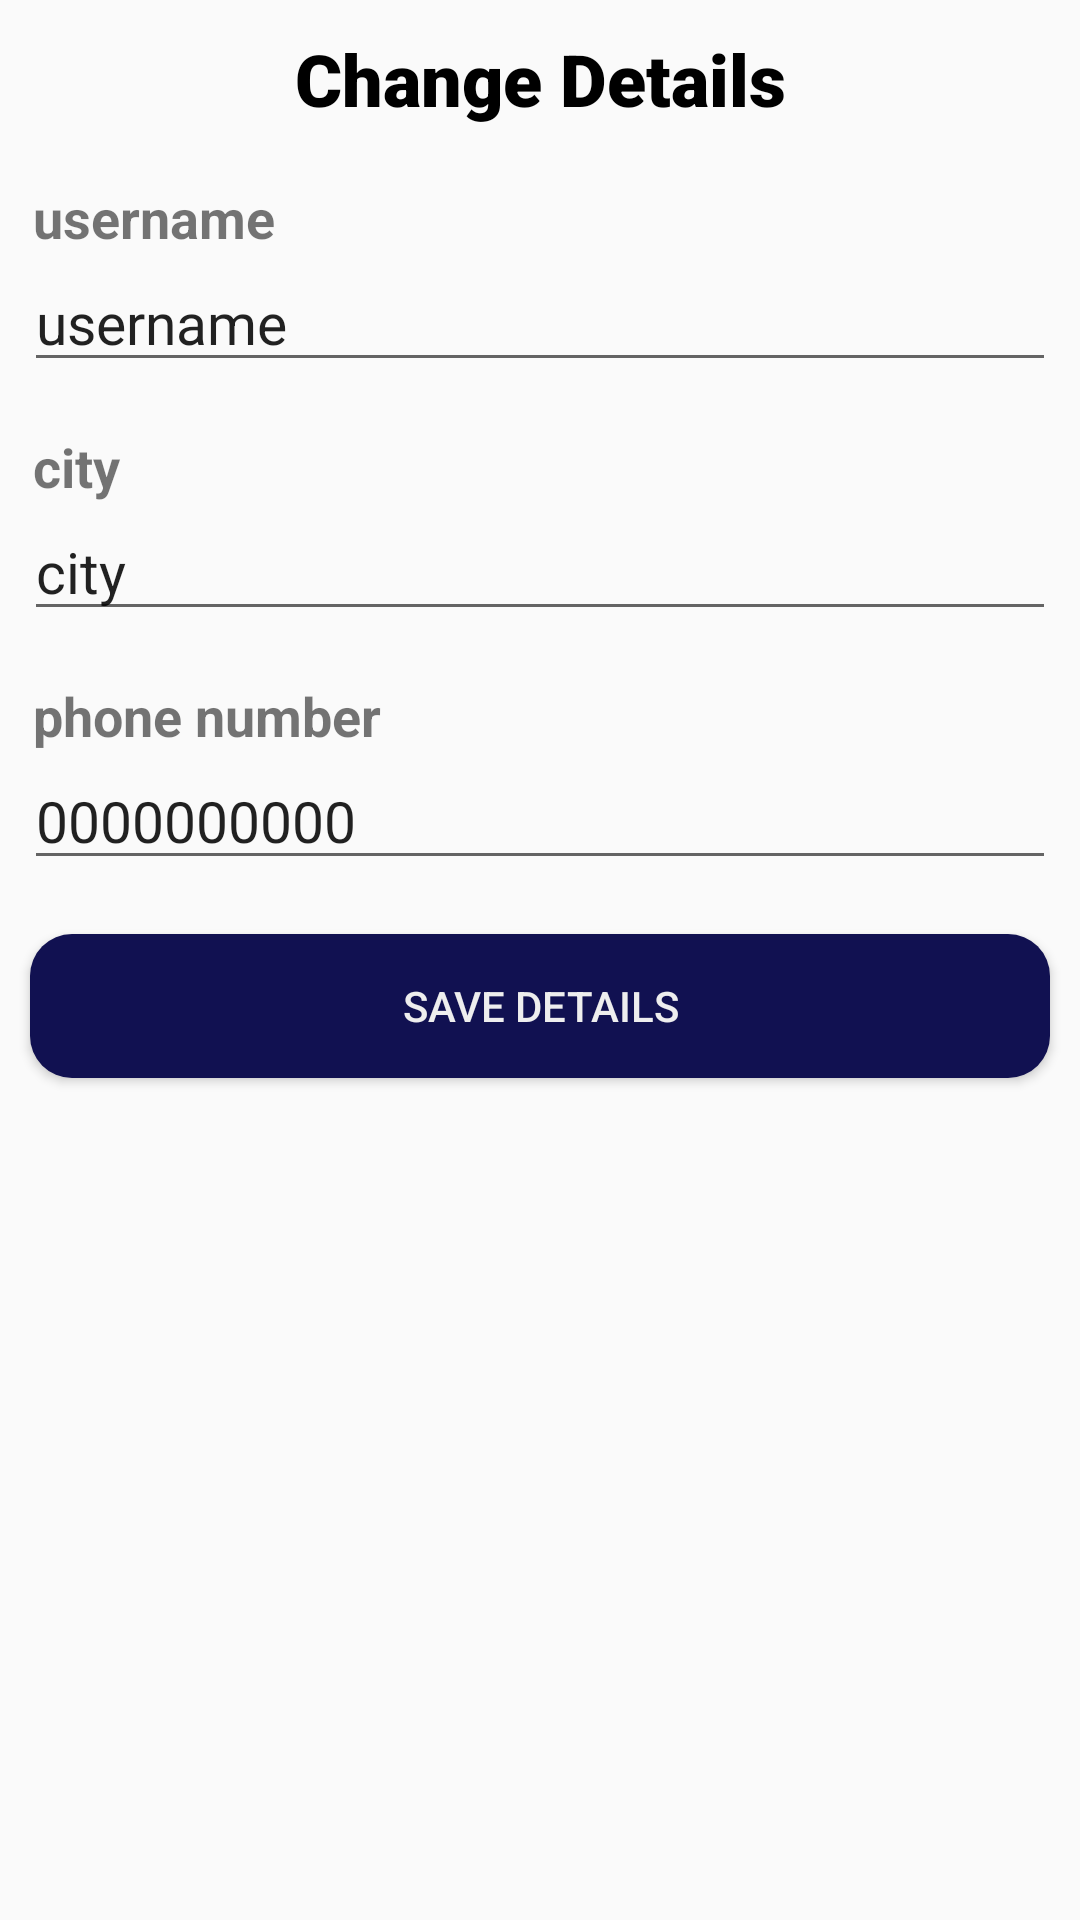

Android layout source for this screen:
<!-- AndroidManifest.xml: application theme AppTheme -->
<!-- res/layout/layout_change_user_details.xml -->
<?xml version="1.0" encoding="utf-8"?>
<LinearLayout xmlns:android="http://schemas.android.com/apk/res/android"
    android:orientation="vertical"
    android:layout_width="match_parent"
    android:layout_margin="10dp"
    android:layout_height="match_parent">

    <TextView
        android:layout_width="match_parent"
        android:layout_height="wrap_content"
        android:text="Change Details"
        android:textStyle="bold"
        android:gravity="center"
        android:layout_margin="10dp"
        android:textSize="24dp"
        android:textColor="#000000"
        android:fontFamily="sans-serif-black"/>

    <LinearLayout
        android:layout_width="match_parent"
        android:layout_height="wrap_content"
        android:layout_margin="8dp"
        android:orientation="vertical">
        <TextView
            android:layout_width="match_parent"
            android:layout_height="wrap_content"
            android:textStyle="bold"
            android:layout_marginLeft="3dp"
            android:textSize="18dp"
            android:text="username"/>
        <EditText
            android:id="@+id/user_profile_edit_name"
            android:layout_width="match_parent"
            android:textSize="19dp"
            android:text="username"
            android:inputType="textPersonName"
            android:layout_height="wrap_content"/>
    </LinearLayout>
    <LinearLayout
        android:layout_width="match_parent"
        android:layout_height="wrap_content"
        android:layout_margin="8dp"
        android:orientation="vertical">
        <TextView
            android:layout_width="match_parent"
            android:layout_height="wrap_content"
            android:textStyle="bold"
            android:layout_marginLeft="3dp"
            android:textSize="18dp"
            android:text="city"/>
        <EditText
            android:id="@+id/user_profile_edit_city"
            android:layout_width="match_parent"
            android:textSize="19dp"
            android:text="city"
            android:inputType="textPersonName"
            android:layout_height="wrap_content"/>
    </LinearLayout>

    <LinearLayout
        android:layout_width="match_parent"
        android:layout_height="wrap_content"
        android:layout_margin="8dp"
        android:orientation="vertical">
        <TextView
            android:layout_width="match_parent"
            android:layout_height="wrap_content"
            android:textStyle="bold"
            android:layout_marginLeft="3dp"
            android:textSize="18dp"
            android:text="phone number"/>
        <EditText
            android:id="@+id/user_profile_edit_mobile"
            android:layout_width="match_parent"
            android:textSize="19dp"
            android:text="0000000000"
            android:maxLength="10"
            android:inputType="number"
            android:layout_height="wrap_content"/>
    </LinearLayout>

    <Button
        android:id="@+id/user_profile_edit_save"
        android:layout_width="match_parent"
        android:layout_height="wrap_content"
        android:text="SAVE DETAILS"
        android:textColor="#eeeeee"
        android:layout_margin="10dp"
        android:background="@drawable/curved_corners_blue"/>
</LinearLayout>
<!-- resources referenced by this layout -->
<resources>
  <!-- drawable curved_corners_blue (drawable) -->
  <?xml version="1.0" encoding="utf-8"?>
  <shape android:shape="rectangle" xmlns:android="http://schemas.android.com/apk/res/android">
      <corners android:radius="14dp"/>
      <solid android:color="#111151"/>
  </shape>
  <style name="AppTheme" parent="Theme.AppCompat.Light.NoActionBar">
          
          <item name="colorPrimaryDark">@color/darkBlue</item>
          <item name="colorPrimary">@color/appColor</item>
          <item name="colorAccent">@color/colorAccent</item>
      </style>
  <color name="darkBlue">#000066</color>
  <color name="appColor">#8b0000</color>
  <color name="colorAccent">#03DAC5</color>
</resources>
